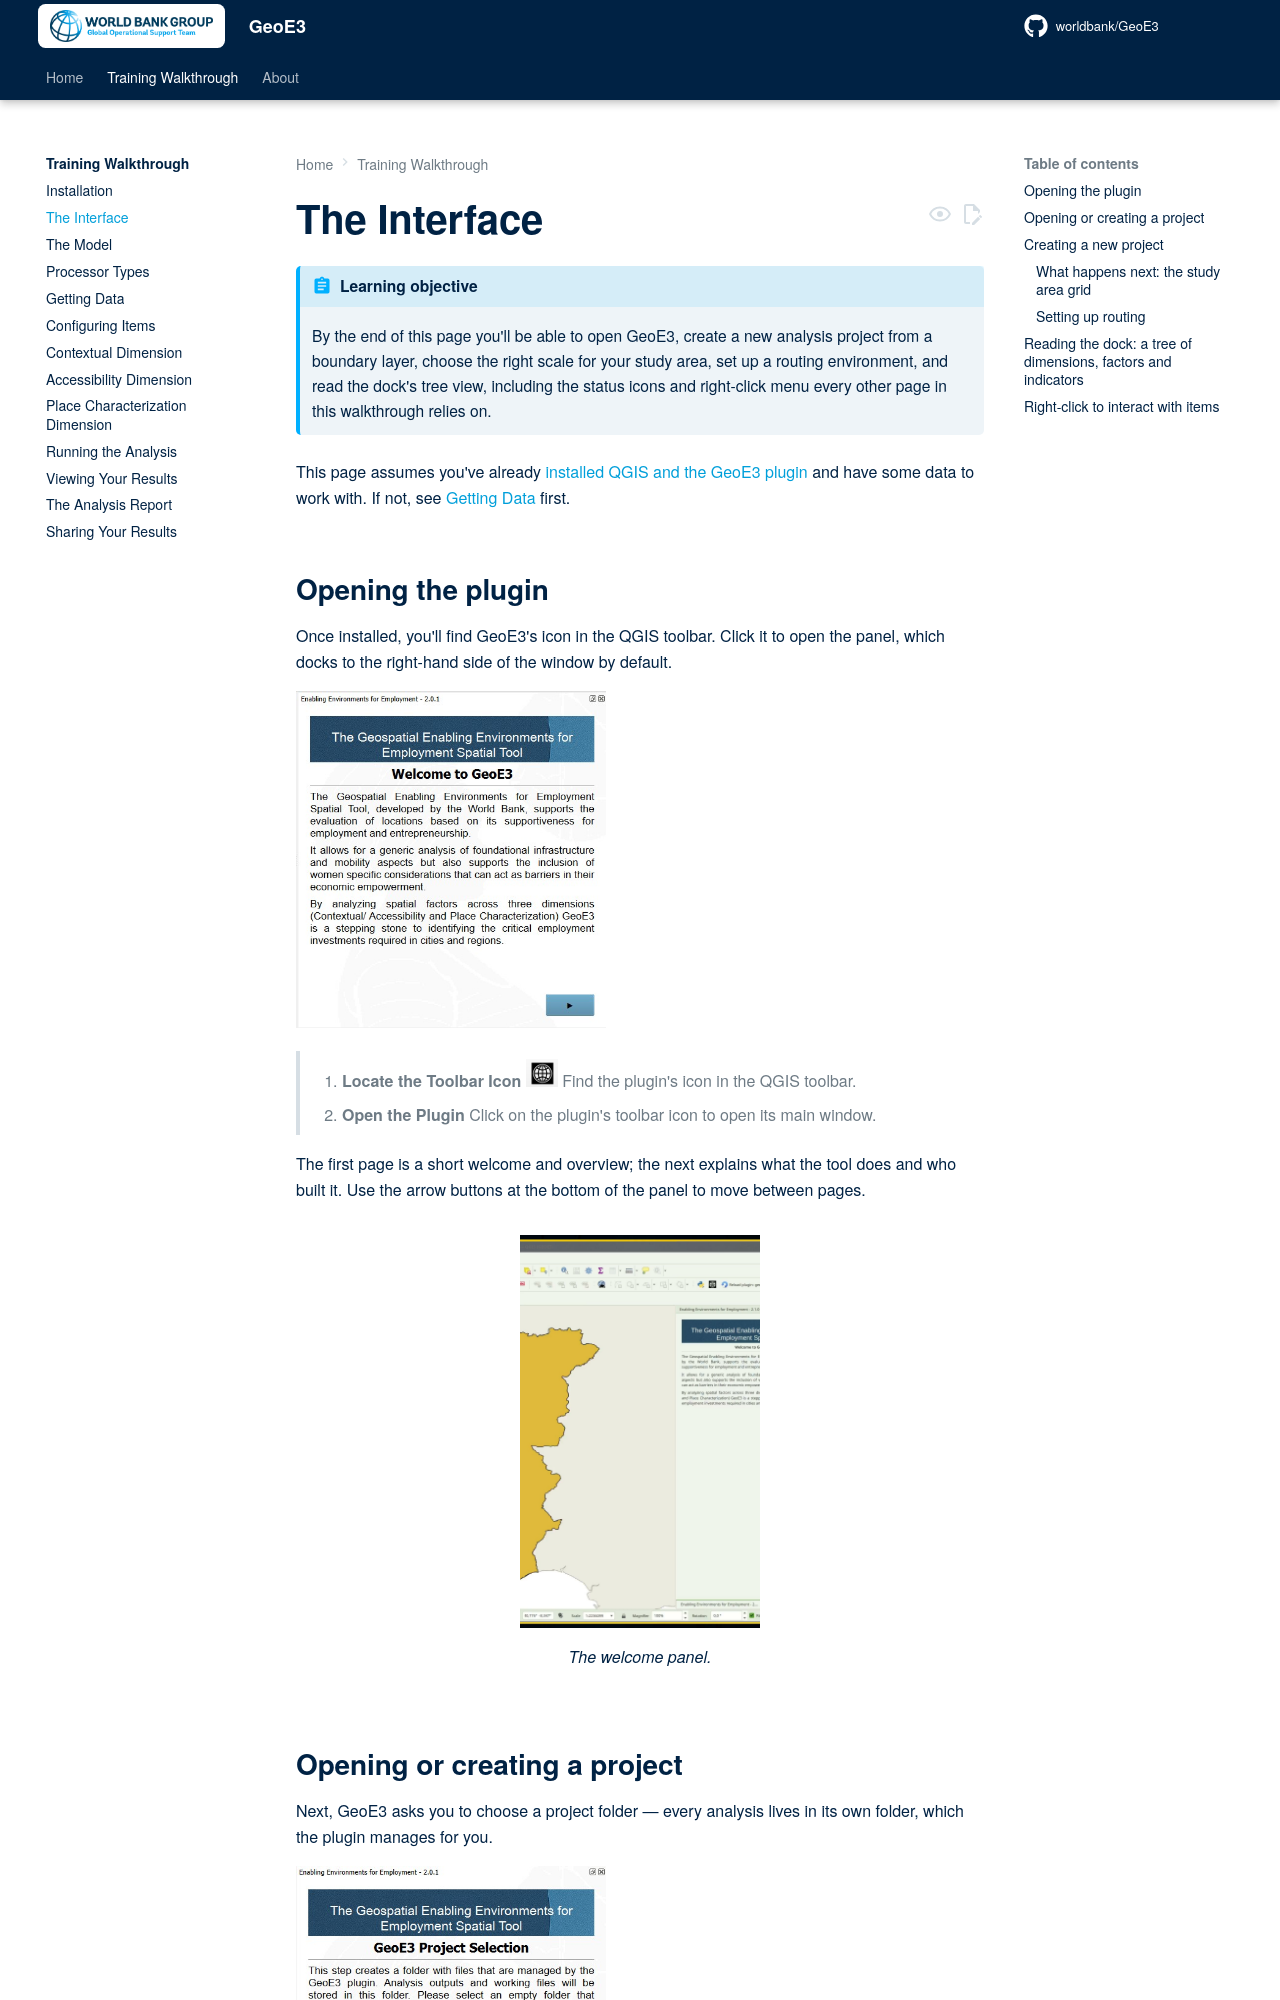

repository: timlinux/Fork-Geo3e-QGIS-Plugin · page: training/interface/index.html · generator: mkdocs

# The Interface

!!! abstract "Learning objective"
    By the end of this page you'll be able to open GeoE3, create a new
    analysis project from a boundary layer, choose the right scale for
    your study area, set up a routing environment, and read the dock's
    tree view, including the status icons and right-click menu every
    other page in this walkthrough relies on.

This page assumes you've already [installed QGIS and the GeoE3
plugin](installation.md) and have some data to work with. If not, see
[Getting Data](datacollection.md) first.

## Opening the plugin

Once installed, you'll find GeoE3's icon in the QGIS toolbar. Click it to
open the panel, which docks to the right-hand side of the window by
default.

![Plugin Interface](../images/new%20images/Welcome_GeoE3.jpg){ width="45%" }

> 1. **Locate the Toolbar Icon**  ![Toolbar Icon](../images/new%20images/Tool%20icon.jpg){ width="5%" }
> Find the plugin's icon in the QGIS toolbar.
>
> 2. **Open the Plugin**
> Click on the plugin's toolbar icon to open its main window.

The first page is a short welcome and overview; the next explains what
the tool does and who built it. Use the arrow buttons at the bottom of
the panel to move between pages.

<figure markdown>
![The Welcome to GeoE3 panel](../images/training/welcome-panel.jpg){ width="35%" }
<figcaption>The welcome panel.</figcaption>
</figure>

## Opening or creating a project

Next, GeoE3 asks you to choose a project folder — every analysis lives in
its own folder, which the plugin manages for you.

![GeoE3 Project](../images/new%20images/Project_Selection.jpg){ width="45%" }

**Open an Existing Project** loads a project folder you've already set up
and configured — pick this to carry on where you left off.

**Create a New Project** walks you through setting one up from scratch,
which is what the rest of this page covers.

!!! warning
    The folder you choose must be **empty**. GeoE3 treats everything in
    it as its own — using a folder that already has other files in it can
    lead to errors or accidental overwrites. Give it a descriptive name
    (country/region plus a date is a good pattern) so you can find it
    again later.
